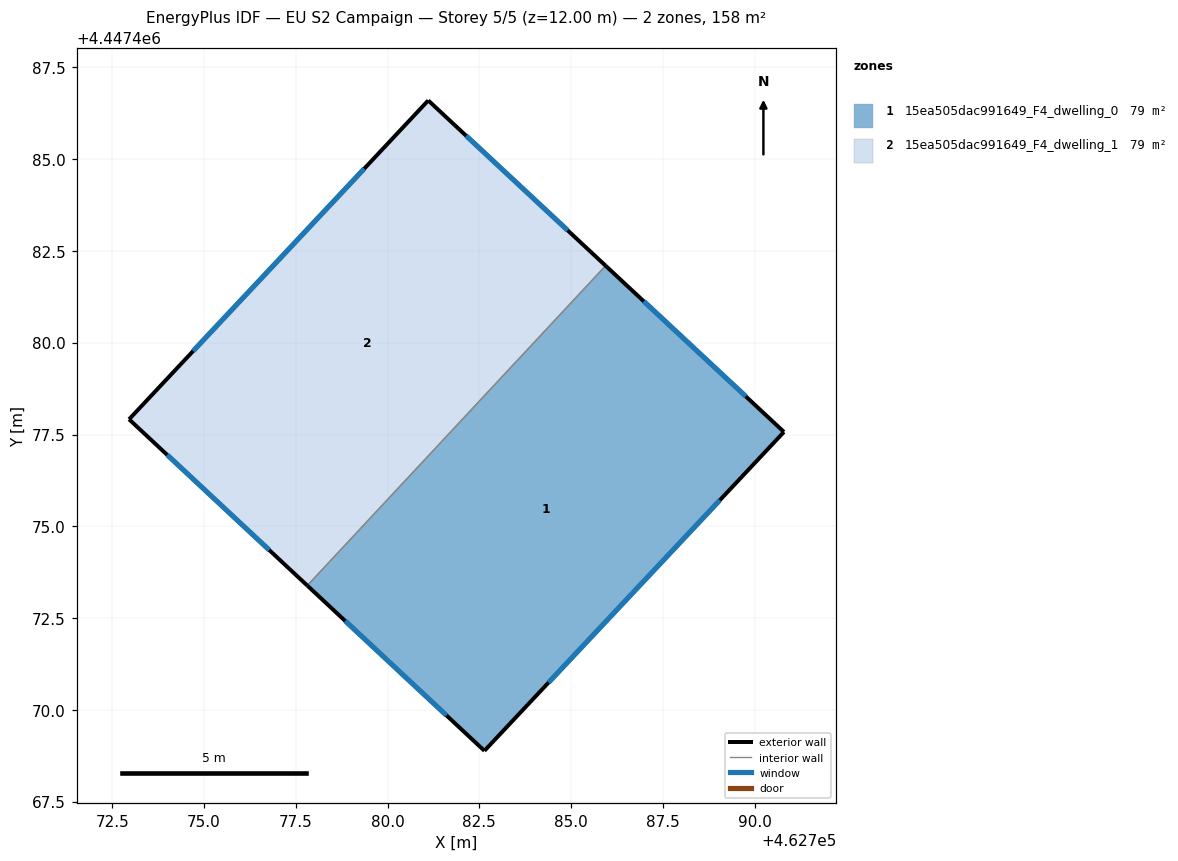
=== STOREY PLAN SPEC (per zone: floor XY polygon, exterior-wall plan segments, windows/doors) ===
zone 1: 15ea505dac991649_F4_dwelling_0  (78.8 m²)
  floor: (462790.80, 4447477.57) (462782.64, 4447468.89) (462777.81, 4447473.39) (462785.94, 4447482.10)
  exterior wall: (462790.80, 4447477.57) – (462785.94, 4447482.10)  [6.6 m]
    window: (462789.76, 4447478.54) – (462786.98, 4447481.13)  [6.5 m²]
  exterior wall: (462782.64, 4447468.89) – (462790.80, 4447477.57)  [11.9 m]
    window: (462784.39, 4447470.75) – (462789.05, 4447475.71)  [11.7 m²]
  exterior wall: (462777.82, 4447473.39) – (462782.64, 4447468.89)  [6.6 m]
    window: (462778.85, 4447472.42) – (462781.61, 4447469.85)  [6.5 m²]
  interior walls: 1
zone 2: 15ea505dac991649_F4_dwelling_1  (78.9 m²)
  floor: (462785.94, 4447482.10) (462777.81, 4447473.39) (462772.96, 4447477.92) (462781.11, 4447486.60)
  exterior wall: (462781.11, 4447486.60) – (462772.96, 4447477.92)  [11.9 m]
    window: (462779.36, 4447484.74) – (462774.71, 4447479.78)  [11.7 m²]
  exterior wall: (462785.94, 4447482.10) – (462781.11, 4447486.60)  [6.6 m]
    window: (462784.91, 4447483.06) – (462782.14, 4447485.64)  [6.5 m²]
  exterior wall: (462772.96, 4447477.92) – (462777.82, 4447473.39)  [6.6 m]
    window: (462774.00, 4447476.95) – (462776.78, 4447474.36)  [6.5 m²]
  interior walls: 1

=== DERIVED (storey summary) ===
Building: EU S2 Campaign
Storey: 5 of 5  (floor level z = 12.00 m)
Storey gross floor area: 157.7 m²
Zones on this storey: 2
  - 15ea505dac991649_F4_dwelling_0: floor 78.8 m²; exterior wall 25.1 m (75.4 m²); 3 window(s) 24.7 m²; WWR 32.7%
  - 15ea505dac991649_F4_dwelling_1: floor 78.9 m²; exterior wall 25.1 m (75.4 m²); 3 window(s) 24.7 m²; WWR 32.7%
Zone adjacency (shared interzone walls):
  - 15ea505dac991649_F4_dwelling_0 ↔ 15ea505dac991649_F4_dwelling_1